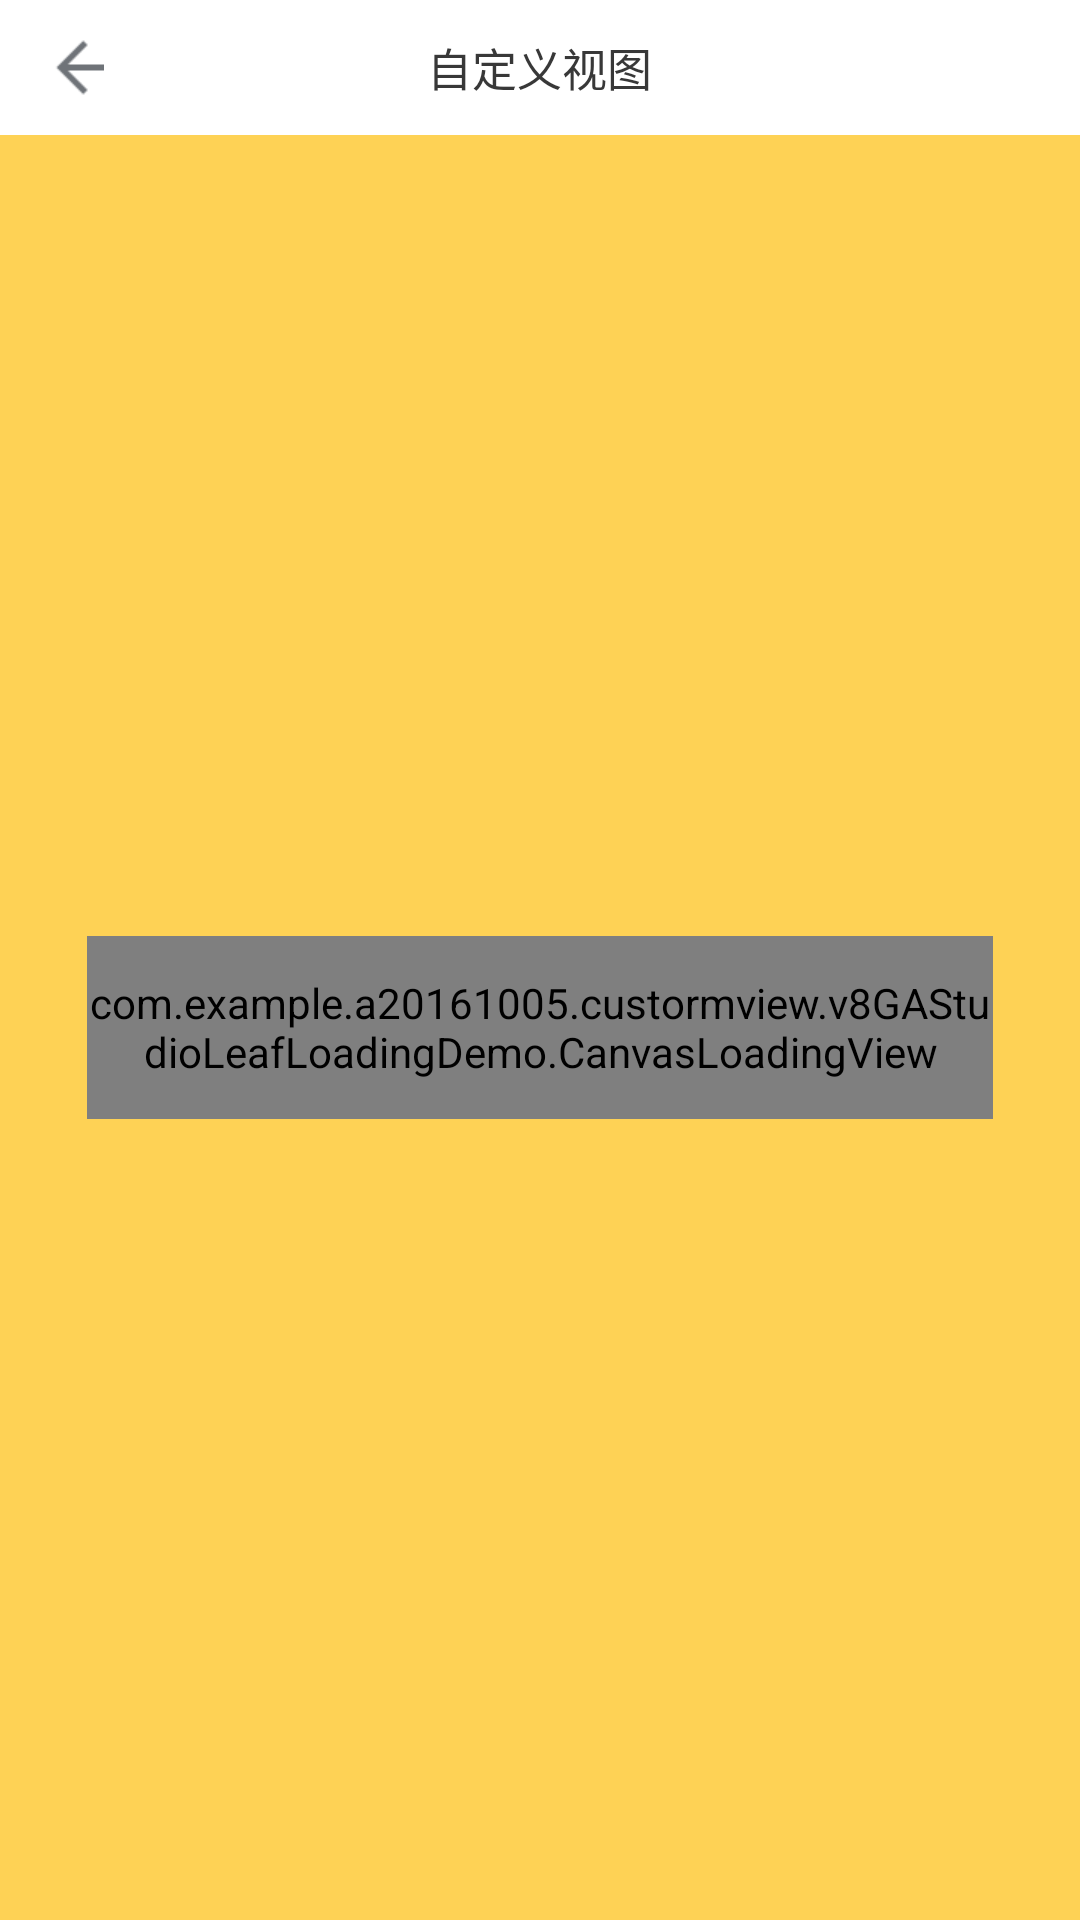

Android layout source for this screen:
<!-- AndroidManifest.xml: application theme AppTheme -->
<!-- res/layout/v8_wheel_view.xml -->
<?xml version="1.0" encoding="utf-8"?>
<LinearLayout xmlns:android="http://schemas.android.com/apk/res/android"
              android:layout_width="match_parent"
              android:layout_height="match_parent"
              android:background="#fed255"
              android:orientation="vertical">

    <include layout="@layout/top_bar_title_view"/>

    <RelativeLayout
        android:layout_width="match_parent"
        android:layout_height="match_parent"
        android:gravity="center">

        <RelativeLayout
            android:layout_width="wrap_content"
            android:layout_height="wrap_content">

            <com.example.a20161005.custormview.v8GAStudioLeafLoadingDemo.CanvasLoadingView
                android:id="@+id/canvasRotateWheel"
                android:layout_width="302dp"
                android:layout_height="61dp"
                android:layout_centerHorizontal="true"
                android:layout_centerVertical="true"/>

            <ImageView
                android:id="@+id/ivWheel"
                android:layout_width="wrap_content"
                android:layout_height="wrap_content"
                android:layout_alignRight="@+id/canvasRotateWheel"
                android:layout_centerVertical="true"
                android:layout_gravity="center"
                android:layout_marginRight="6dp"
                android:src="@drawable/fengshan"
                />
        </RelativeLayout>
    </RelativeLayout>
</LinearLayout>
<!-- res/layout/top_bar_title_view.xml (included above) -->
<?xml version="1.0" encoding="utf-8"?>
<LinearLayout
    xmlns:android="http://schemas.android.com/apk/res/android"
    android:id="@+id/ll_all_toolbar"
    android:layout_width="match_parent"
    android:layout_height="wrap_content"
    android:background="@android:color/white"
    android:orientation="vertical">

    <View
        android:id="@+id/view_status_bar_place"
        android:layout_width="match_parent"
        android:visibility="gone"
        android:background="@color/Gainsboro"
        android:layout_height="25dp"/>

    <LinearLayout
        android:id="@+id/ll_all_view"
        android:layout_width="match_parent"
        android:layout_height="45dp"
        android:orientation="vertical">

        <RelativeLayout
            android:layout_width="match_parent"
            android:layout_height="wrap_content"
            android:minHeight="@dimen/top_bar_minHeight"
            >

            <LinearLayout
                android:id="@+id/ll_left"
                android:layout_width="wrap_content"
                android:layout_height="wrap_content"
                android:gravity="center_vertical"
                android:minHeight="@dimen/top_bar_minHeight">

                <ImageButton
                    android:id="@+id/left_imageView"
                    android:layout_width="50dp"
                    android:layout_height="fill_parent"
                    android:layout_alignParentLeft="true"
                    android:layout_centerVertical="true"
                    android:background="@null"
                    android:src="@mipmap/title_back"
                    />
            </LinearLayout>

            <TextView
                android:id="@+id/tv_title"
                style="@style/top_bar_title_textview"
                android:layout_centerHorizontal="true"
                android:text="@string/app_name"
                />

            <TextView
                android:id="@+id/tv_right_sure"
                style="@style/top_bar_title_textview"
                android:layout_alignParentRight="true"
                android:layout_marginRight="10dp"
                android:visibility="gone"
                />
        </RelativeLayout>

        <View
            android:layout_width="match_parent"
            android:layout_height="1px"
            android:layout_alignParentBottom="true"
            android:background="#e6e6e6"
            />
    </LinearLayout>
</LinearLayout>
<!-- resources referenced by this layout -->
<resources>
  <color name="Gainsboro">#DCDCDC</color>
  <dimen name="top_bar_minHeight">45dp</dimen>
  <!-- mipmap title_back: png bitmap (mipmap-xhdpi, 1200 bytes) -->
  <string name="app_name">自定义视图</string>
  <style name="top_bar_title_textview">
          <item name="android:layout_centerVertical">true</item>
          <item name="android:layout_width">wrap_content</item>
          <item name="android:layout_height">wrap_content</item>
          <item name="android:padding">10dp</item>
          <item name="android:textColor">@color/black</item>
          <item name="android:gravity">center</item>
          <item name="android:textSize">15sp</item>
      </style>
  <style name="AppTheme" parent="Theme.AppCompat.Light.NoActionBar">
          
          <item name="colorPrimary">@color/colorPrimary</item>
          <item name="colorPrimaryDark">@color/colorPrimaryDark</item>
          <item name="colorAccent">@color/colorAccent</item>
      </style>
  <color name="black">#383838</color>
  <color name="colorPrimary">#3F51B5</color>
  <color name="colorPrimaryDark">#303F9F</color>
  <color name="colorAccent">#FF4081</color>
</resources>
